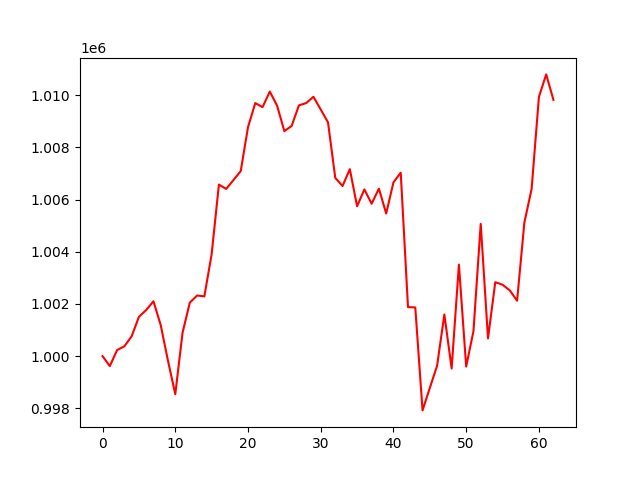

Source data for this figure (header and first rows):
account_value, date, daily_return
1000000, 2023-01-04, 
<<<<<<< HEAD:results/account_value_valid…
999619, 2023-01-05, -0.0003812
1000232, 2023-01-06, 0.0006138
1000378, 2023-01-09, 0.0001452
1000760, 2023-01-10, 0.0003821
1001506, 2023-01-11, 0.0007453
1001768, 2023-01-12, 0.0002615
1002103, 2023-01-13, 0.0003348
1001189, 2023-01-17, -0.0009126
999821, 2023-01-18, -0.001366
998542, 2023-01-19, -0.001279
1000898, 2023-01-20, 0.002359
1002054, 2023-01-23, 0.001155
1002325, 2023-01-24, 0.0002701
1002292, 2023-01-25, -3.261053638403677e-05
1003906, 2023-01-26, 0.00161
1006577, 2023-01-27, 0.002661
1006409, 2023-01-30, -0.0001669
1006751, 2023-01-31, 0.000339
1007094, 2023-02-01, 0.0003408
1008777, 2023-02-02, 0.001671
1009701, 2023-02-03, 0.000916
1009545, 2023-02-06, -0.0001546
1010142, 2023-02-07, 0.0005917
1009600, 2023-02-08, -0.0005364
1008625, 2023-02-09, -0.0009657
1008824, 2023-02-10, 0.000197
1009613, 2023-02-13, 0.0007819
1009701, 2023-02-14, 8.744263199500502e-05
1009942, 2023-02-15, 0.0002387
1009454, 2023-02-16, -0.0004834
1008962, 2023-02-17, -0.0004867
1006834, 2023-02-21, -0.00211
1006522, 2023-02-22, -0.0003097
1007167, 2023-02-23, 0.0006411
1005745, 2023-02-24, -0.001412
1006392, 2023-02-27, 0.0006425
1005842, 2023-02-28, -0.0005458
1006422, 2023-03-01, 0.0005759
1005467, 2023-03-02, -0.0009482
1006663, 2023-03-03, 0.001189
1007032, 2023-03-06, 0.0003661
1001879, 2023-03-07, -0.005117
1001868, 2023-03-08, -1.0920149957627245e-05
997921, 2023-03-09, -0.00394
998782, 2023-03-10, 0.0008634
999633, 2023-03-13, 0.000852
1001599, 2023-03-14, 0.001966
999526, 2023-03-15, -0.002069
1003510, 2023-03-16, 0.003986
999601, 2023-03-17, -0.003895
1000958, 2023-03-20, 0.001358
1005071, 2023-03-21, 0.004109
1000682, 2023-03-22, -0.004367
1002835, 2023-03-23, 0.002152
1002737, 2023-03-24, -9.763345651103705e-05
1002521, 2023-03-27, -0.0002158
1002125, 2023-03-28, -0.0003952
1005117, 2023-03-29, 0.002986
... 68 more rows
